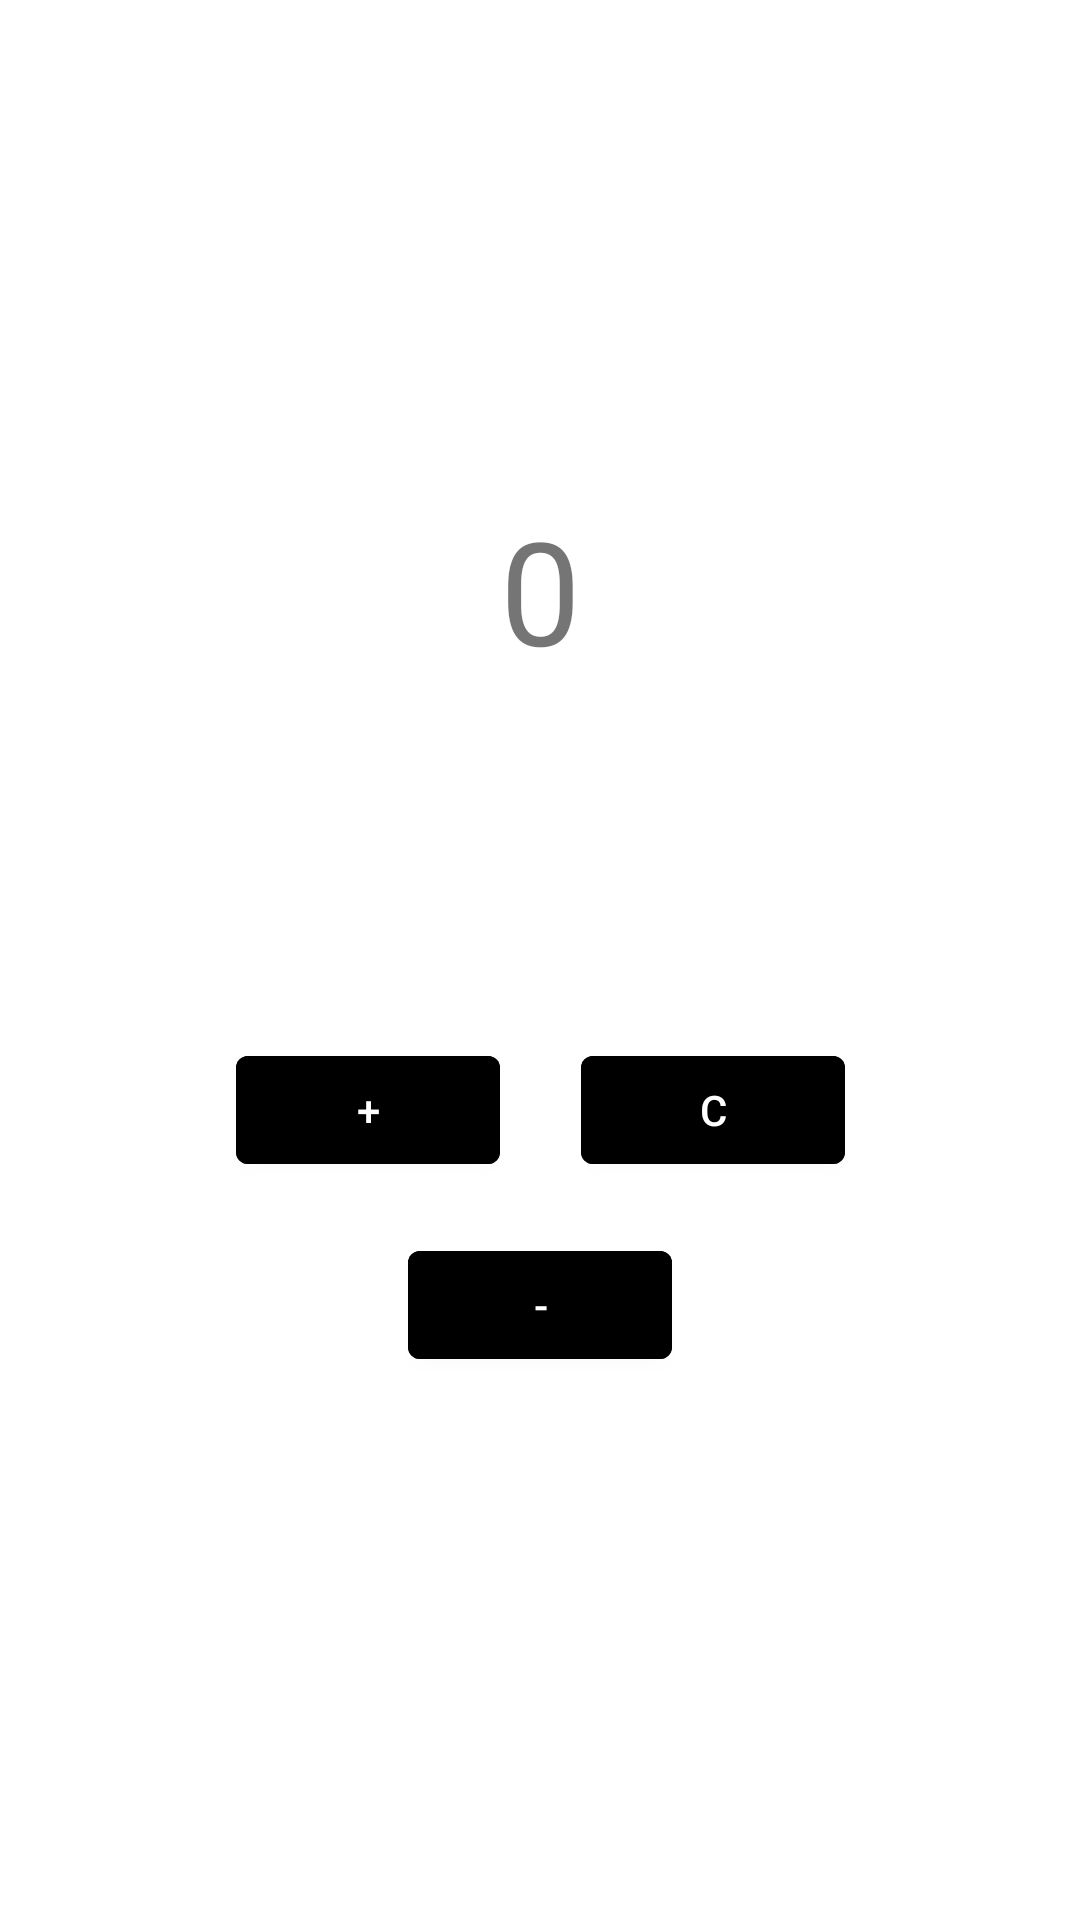

Write the Android layout XML for this screen, with the resource values it uses.
<!-- AndroidManifest.xml: application theme Theme.Module1 -->
<!-- res/layout/counter_layout.xml -->
<?xml version="1.0" encoding="utf-8"?>
<androidx.constraintlayout.widget.ConstraintLayout xmlns:android="http://schemas.android.com/apk/res/android"
    xmlns:app="http://schemas.android.com/apk/res-auto"
    xmlns:tools="http://schemas.android.com/tools"
    android:layout_width="match_parent"
    android:layout_height="match_parent"
    android:backgroundTint="#000000">

    <Button
        android:id="@+id/decrement"
        android:layout_width="wrap_content"
        android:layout_height="wrap_content"
        android:layout_marginTop="17dp"
        android:backgroundTint="#000000"
        android:text="@string/dec"
        app:layout_constraintEnd_toEndOf="parent"
        app:layout_constraintStart_toStartOf="parent"
        app:layout_constraintTop_toBottomOf="@+id/increment" />

    <TextView
        android:id="@+id/count"
        android:layout_width="wrap_content"
        android:layout_height="wrap_content"
        android:layout_marginTop="210dp"
        android:layout_marginBottom="211dp"
        android:text="@string/zero"
        android:textSize="48sp"
        app:layout_constraintBottom_toBottomOf="@+id/increment"
        app:layout_constraintEnd_toEndOf="parent"
        app:layout_constraintStart_toStartOf="parent"
        app:layout_constraintTop_toTopOf="parent" />

    <Button
        android:id="@+id/increment"
        android:layout_width="wrap_content"
        android:layout_height="wrap_content"
        android:layout_marginEnd="27dp"
        android:backgroundTint="#000000"
        android:text="@string/inc"
        app:layout_constraintBaseline_toBaselineOf="@+id/clear"
        app:layout_constraintEnd_toStartOf="@+id/clear"
        app:layout_constraintHorizontal_chainStyle="packed"
        app:layout_constraintStart_toStartOf="parent" />

    <Button
        android:id="@+id/clear"
        android:layout_width="wrap_content"
        android:layout_height="wrap_content"
        android:layout_marginBottom="246dp"
        android:backgroundTint="#000000"
        android:text="@string/clear"
        app:layout_constraintBottom_toBottomOf="parent"
        app:layout_constraintEnd_toEndOf="parent"
        app:layout_constraintStart_toEndOf="@+id/increment" />

</androidx.constraintlayout.widget.ConstraintLayout>
<!-- resources referenced by this layout -->
<resources>
  <string name="clear">C</string>
  <string name="dec">-</string>
  <string name="inc">+</string>
  <string name="zero">0</string>
  <style name="Theme.Module1" parent="Theme.MaterialComponents.DayNight.DarkActionBar">
          
          <item name="colorPrimary">@color/gray</item>
          <item name="colorPrimaryVariant">@color/gray</item>
          <item name="colorOnPrimary">@color/white</item>
          
          <item name="colorSecondary">@color/teal_200</item>
          <item name="colorSecondaryVariant">@color/teal_700</item>
          <item name="colorOnSecondary">@color/black</item>
          
          <item name="android:statusBarColor" tools:targetApi="l">?attr/colorPrimaryVariant</item>
          
      </style>
  <!-- not gathered from this repository: default colours our renderer supplied (Android Studio template values) -->
  <color name="teal_200">#FF03DAC5</color>
  <color name="teal_700">#FF018786</color>
  <color name="black">#FF000000</color>
  <color name="white">#FFFFFFFF</color>
</resources>
